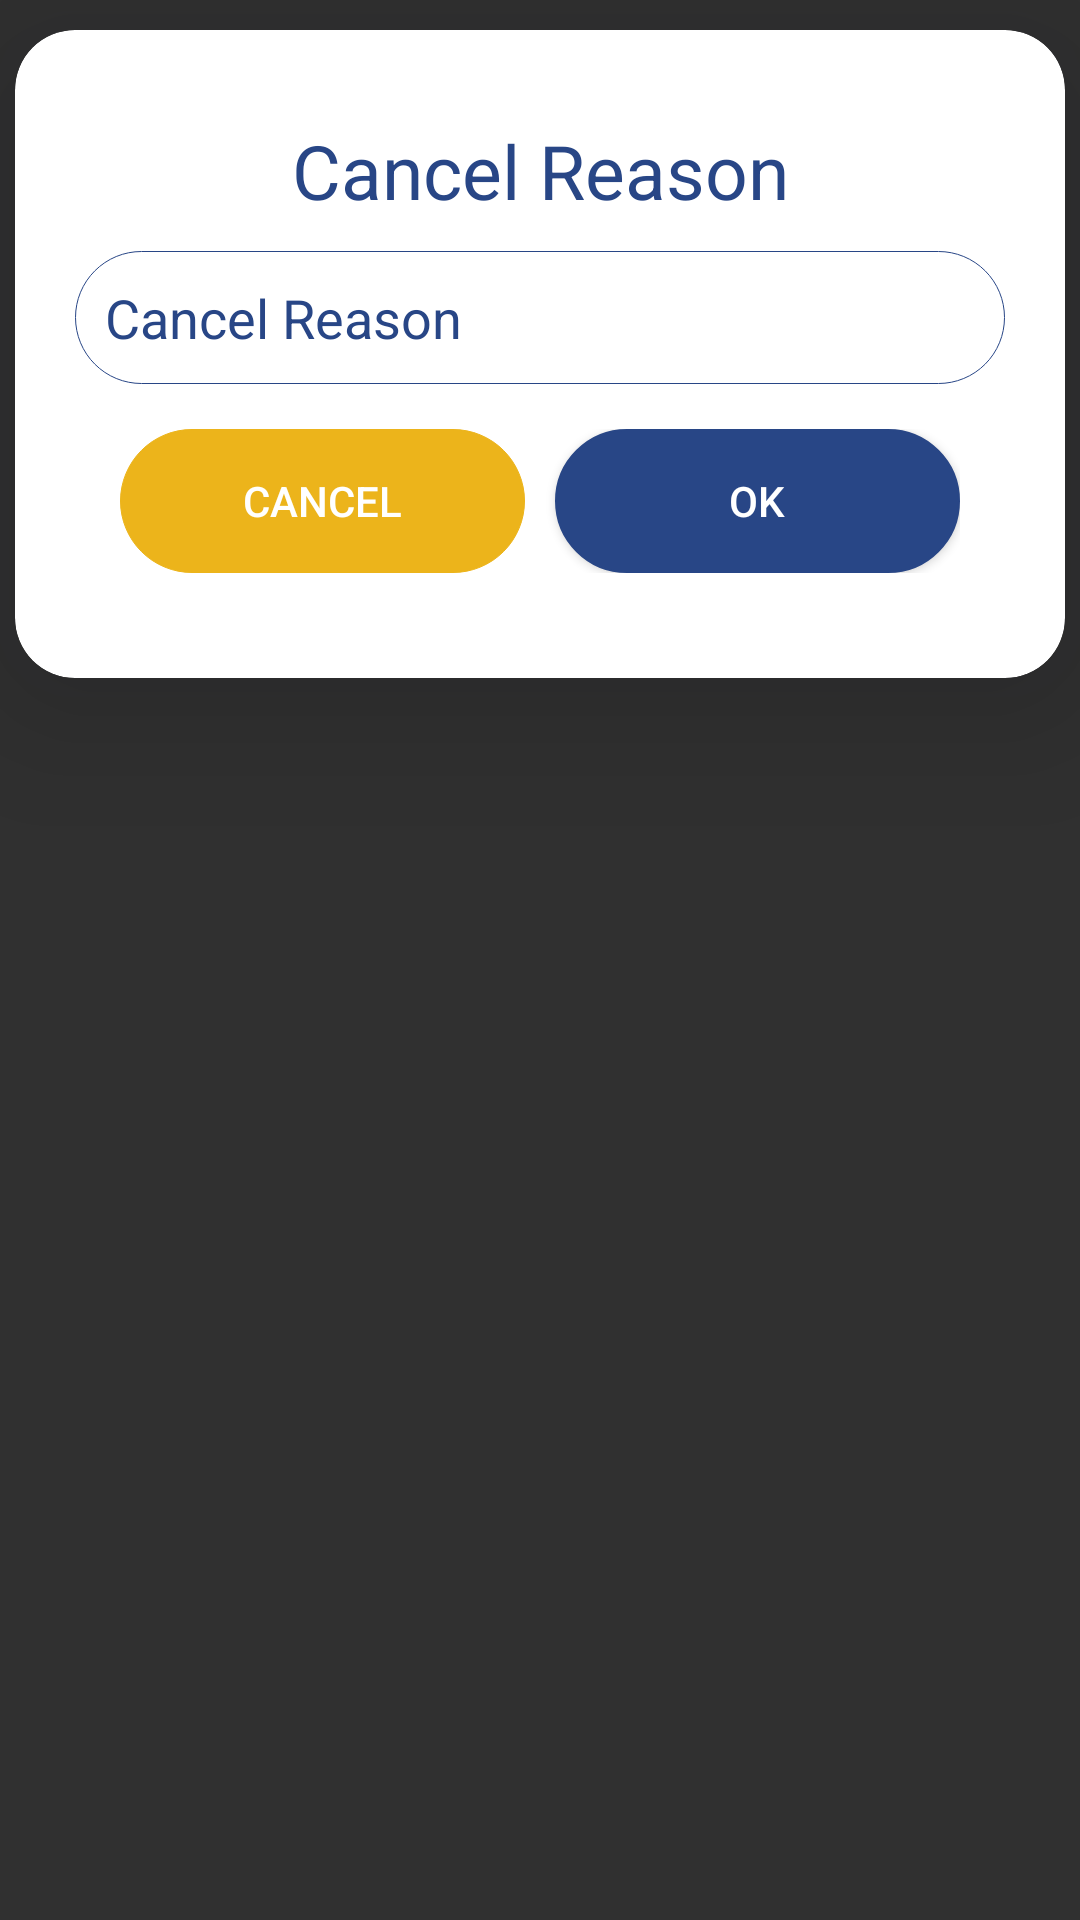

Reconstruct the res/layout file that produces this screen, plus the resources it refers to.
<!-- AndroidManifest.xml: application theme Theme.ValetAppSec -->
<!-- res/layout/dialog_cancel_reson.xml -->
<?xml version="1.0" encoding="utf-8"?>
<LinearLayout xmlns:android="http://schemas.android.com/apk/res/android"
    android:layout_width="match_parent"
    android:layout_height="match_parent"
    xmlns:app="http://schemas.android.com/apk/res-auto"
    android:orientation="vertical"
    android:layout_margin="5dp">

    <androidx.cardview.widget.CardView
        android:layout_width="match_parent"
        android:layout_height="wrap_content"
        android:elevation="@dimen/cardview_default_elevation"
        app:cardBackgroundColor="@color/white"
        android:layout_marginLeft="5dp"
        android:layout_marginRight="5dp"
        android:layout_marginBottom="10dp"
        android:layout_marginTop="10dp"
        app:cardCornerRadius="20dp"
        android:outlineAmbientShadowColor="@color/yellow"
        app:cardElevation="30dp">
        <LinearLayout
            android:layout_width="match_parent"
            android:layout_height="match_parent"
            android:padding="10dp"
            android:orientation="vertical">

            <LinearLayout
                android:layout_width="match_parent"
                android:layout_height="match_parent"
                android:orientation="horizontal"
                android:padding="0dp">

                <LinearLayout
                    android:layout_width="match_parent"
                    android:layout_height="match_parent"
                    android:layout_weight="1"
                    android:orientation="vertical"
                    android:padding="10dp">

                    <LinearLayout
                        android:layout_width="match_parent"
                        android:layout_height="wrap_content"
                        android:layout_weight="0"
                        android:orientation="vertical"
                        android:padding="0dp">

                        <TextView
                            android:layout_width="match_parent"
                            android:layout_height="wrap_content"
                            android:drawableTint="@color/white"
                            android:gravity="center"
                            android:text="Cancel Reason"
                            android:layout_margin="10dp"
                            android:textColor="@color/yellow"
                            android:textSize="25sp" />

                        <EditText
                            android:id="@+id/reason"
                            android:layout_width="match_parent"
                            android:layout_height="wrap_content"
                            android:layout_weight="0"
                            android:background="@drawable/white"
                            android:ems="10"
                            android:gravity="start|center"
                            android:hint="Cancel Reason"
                            android:inputType="textPersonName"
                            android:padding="10dp"
                            android:textColorHint="@color/alpha_yellow"
                            android:textColor="@color/alpha_yellow"
                            />

                        <LinearLayout
                            android:layout_width="match_parent"
                            android:layout_height="wrap_content"
                            android:layout_weight="0"
                            android:layout_margin="10dp"
                            android:orientation="horizontal"
                            android:padding="5dp">

                            <Button
                                android:id="@+id/rej"
                                android:layout_width="wrap_content"
                                android:layout_height="wrap_content"
                                android:layout_marginRight="5dp"
                                android:layout_weight="1"
                                android:background="@drawable/button_sin"
                                android:text="cancel"
                                android:backgroundTint="@color/orange"
                                android:textColor="@color/white" />

                            <Button
                                android:id="@+id/accept"
                                android:layout_width="wrap_content"
                                android:layout_height="wrap_content"
                                android:layout_marginLeft="5dp"
                                android:layout_weight="1"
                                android:background="@drawable/bac_green"
                                android:text="ok"
                                android:textColor="@color/white" />
                        </LinearLayout>

                    </LinearLayout>



                </LinearLayout>
            </LinearLayout>



        </LinearLayout>
    </androidx.cardview.widget.CardView>

</LinearLayout>
<!-- resources referenced by this layout -->
<resources>
  <color name="alpha_yellow">#284686</color>
  <color name="orange">#ecb41b</color>
  <color name="white">#ffffff</color>
  <color name="yellow">#284686</color>
  <!-- drawable bac_green (drawable) -->
  <?xml version="1.0" encoding="utf-8"?>
  <selector xmlns:android="http://schemas.android.com/apk/res/android">
  
      <item>
          <shape android:shape="rectangle">
  
  
  
  
  
              
              <solid android:color="@color/yellow"/>
              <corners android:radius="50dp" />
              <stroke android:width="0.5dp"
                  android:color="@color/yellow"
                  />
          </shape>
      </item>
  
  </selector>
  <!-- drawable button_sin (drawable) -->
  <?xml version="1.0" encoding="utf-8"?>
  <selector xmlns:android="http://schemas.android.com/apk/res/android">
      <item>
          <shape>
              
              
              
              
              <stroke
                  android:width="0.2dp"
                  android:color="#f7e53b" />
              <corners
                  android:radius="50dp" />
              <padding
                  android:left="2dp"
                  android:top="2dp"
                  android:right="2dp"
                  android:bottom="2dp" />
          </shape>
      </item>
  </selector>
  <!-- drawable white (drawable) -->
  <?xml version="1.0" encoding="utf-8"?>
  <selector xmlns:android="http://schemas.android.com/apk/res/android">
      <item>
          <shape>
  
  
  
  
              <stroke
                  android:width="0.2dp"
                  android:color="@color/yellow" />
              <corners
                  android:radius="50dp" />
              <padding
                  android:left="2dp"
                  android:top="2dp"
                  android:right="2dp"
                  android:bottom="2dp" />
          </shape>
      </item>
  </selector>
  <style name="Theme.ValetAppSec" parent="Theme.AppCompat.NoActionBar">
          
          <item name="colorPrimary">@color/purple_500</item>
          <item name="colorPrimaryVariant">@color/black</item>
          <item name="colorOnPrimary">@color/white</item>
          
          <item name="colorSecondary">@color/yellow</item>
          <item name="colorSecondaryVariant">@color/yellow</item>
          <item name="colorOnSecondary">@color/black</item>
          
          <item name="android:statusBarColor" tools:targetApi="l">?attr/colorPrimaryVariant</item>
          
      </style>
  <color name="purple_500">#284686</color>
  <color name="black">#FF000000</color>
</resources>
